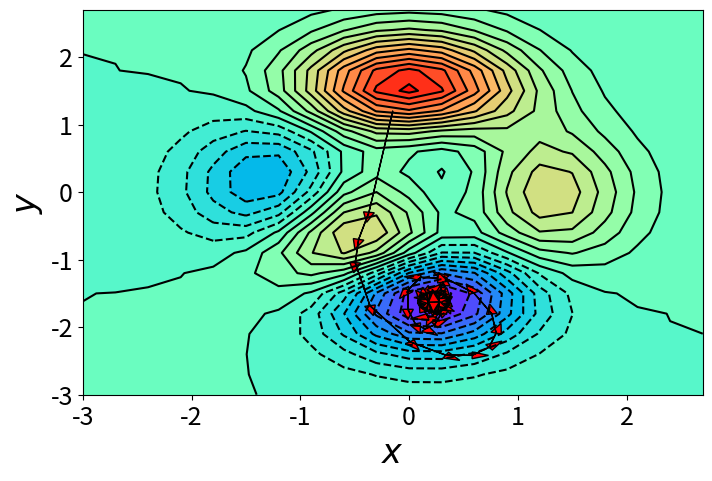

Write the Python code that produced this figure.
import numpy as np
import matplotlib.pyplot as plt

x = np.arange(-3, 3, 0.3)
y = np.arange(-3, 3, 0.3)
x, y = np.meshgrid(x, y)
levels = 24

# 3*(1-x)^2*exp(-(x^2)-(y+1)^2)-10*(x/5-x^3-y^5)*exp(-x^2-y^2)-1/3*exp(-(x+1)^2-y^2)
z = 3 * (1 - x) ** 2 * np.exp(-x ** 2 - (y + 1) ** 2) - 10 * (x / 5 - x ** 3 - y ** 5) * np.exp(
    -x ** 2 - y ** 2) - 1 / 3 * np.exp(-(x + 1) ** 2 - y ** 2)

fig = plt.figure(figsize=(8, 5))
plt.tick_params(labelsize=18)
plt.xlabel("$x$", fontsize=24)
plt.ylabel("$y$", fontsize=24)

plt.contourf(x, y, z, levels=levels, cmap="rainbow")
line = plt.contour(x, y, z, levels=levels, colors="k")

# x = np.random.uniform(-2,2)
# y = np.random.uniform(-2,2)
x = -0.15
y = 1.2

iterations = 2000  ###### Training loops
lr = 0.15  ###### Learning rate
index = 0  # 迭代次数
V_x = V_y = S_x = S_y = 0
beta1 = 0.9
beta2 = 0.999

for i in range(iterations):
    pdx = (-6 * x ** 3 + 12 * x ** 2 - 6) * np.exp(-x ** 2 - (y + 1) ** 2) - (
            20 * x * y ** 5 + 20 * x ** 4 - 34 * x ** 2 + 2) * np.exp(-x ** 2 - y ** 2) + 2 / 3 * (x + 1) * np.exp(
        -(x + 1) ** 2 - y ** 2)
    pdy = ((-6 * x ** 2 + 12 * x - 6) * y - 6 * x ** 2 + 12 * x - 6) * np.exp(-x ** 2 - (y + 1) ** 2) - (
            20 * y ** 6 - 50 * y ** 4 + 20 * x ** 3 * y - 4 * x * y) * np.exp(
        -x ** 2 - y ** 2) + 2 / 3 * y * np.exp(-(x + 1) ** 2 - y ** 2)

    ###### Revise the code and use different GD algorithm to reach the global optimum
    index += 1

    V_x = beta1 * V_x + (1 - beta1) * pdx
    V_y = beta1 * V_y + (1 - beta1) * pdy
    V_x_hat = V_x / (1 - (beta1 ** index))
    V_y_hat = V_y / (1 - (beta1 ** index))

    # S_x = beta2 * S_x + (1 - beta2) * (pdx ** 2)
    # S_y = beta2 * S_y + (1 - beta2) * (pdy ** 2)
    # S_x_hat = S_x / (1 - (beta2 ** index))
    # S_y_hat = S_y / (1 - (beta2 ** index))

    # dx = -(lr * V_x_hat) / (np.sqrt(S_x_hat) + 1e-6)
    # dy = -(lr * V_y_hat) / (np.sqrt(S_y_hat) + 1e-6)
    dx = -lr * V_x_hat
    dy = -lr * V_y_hat
    ###### Revise the code and use different GD algorithm to reach the global optimum

    plt.arrow(x, y, dx, dy, length_includes_head=False, head_width=0.1, fc='r', ec='k')
    x += dx
    y += dy

plt.show()
